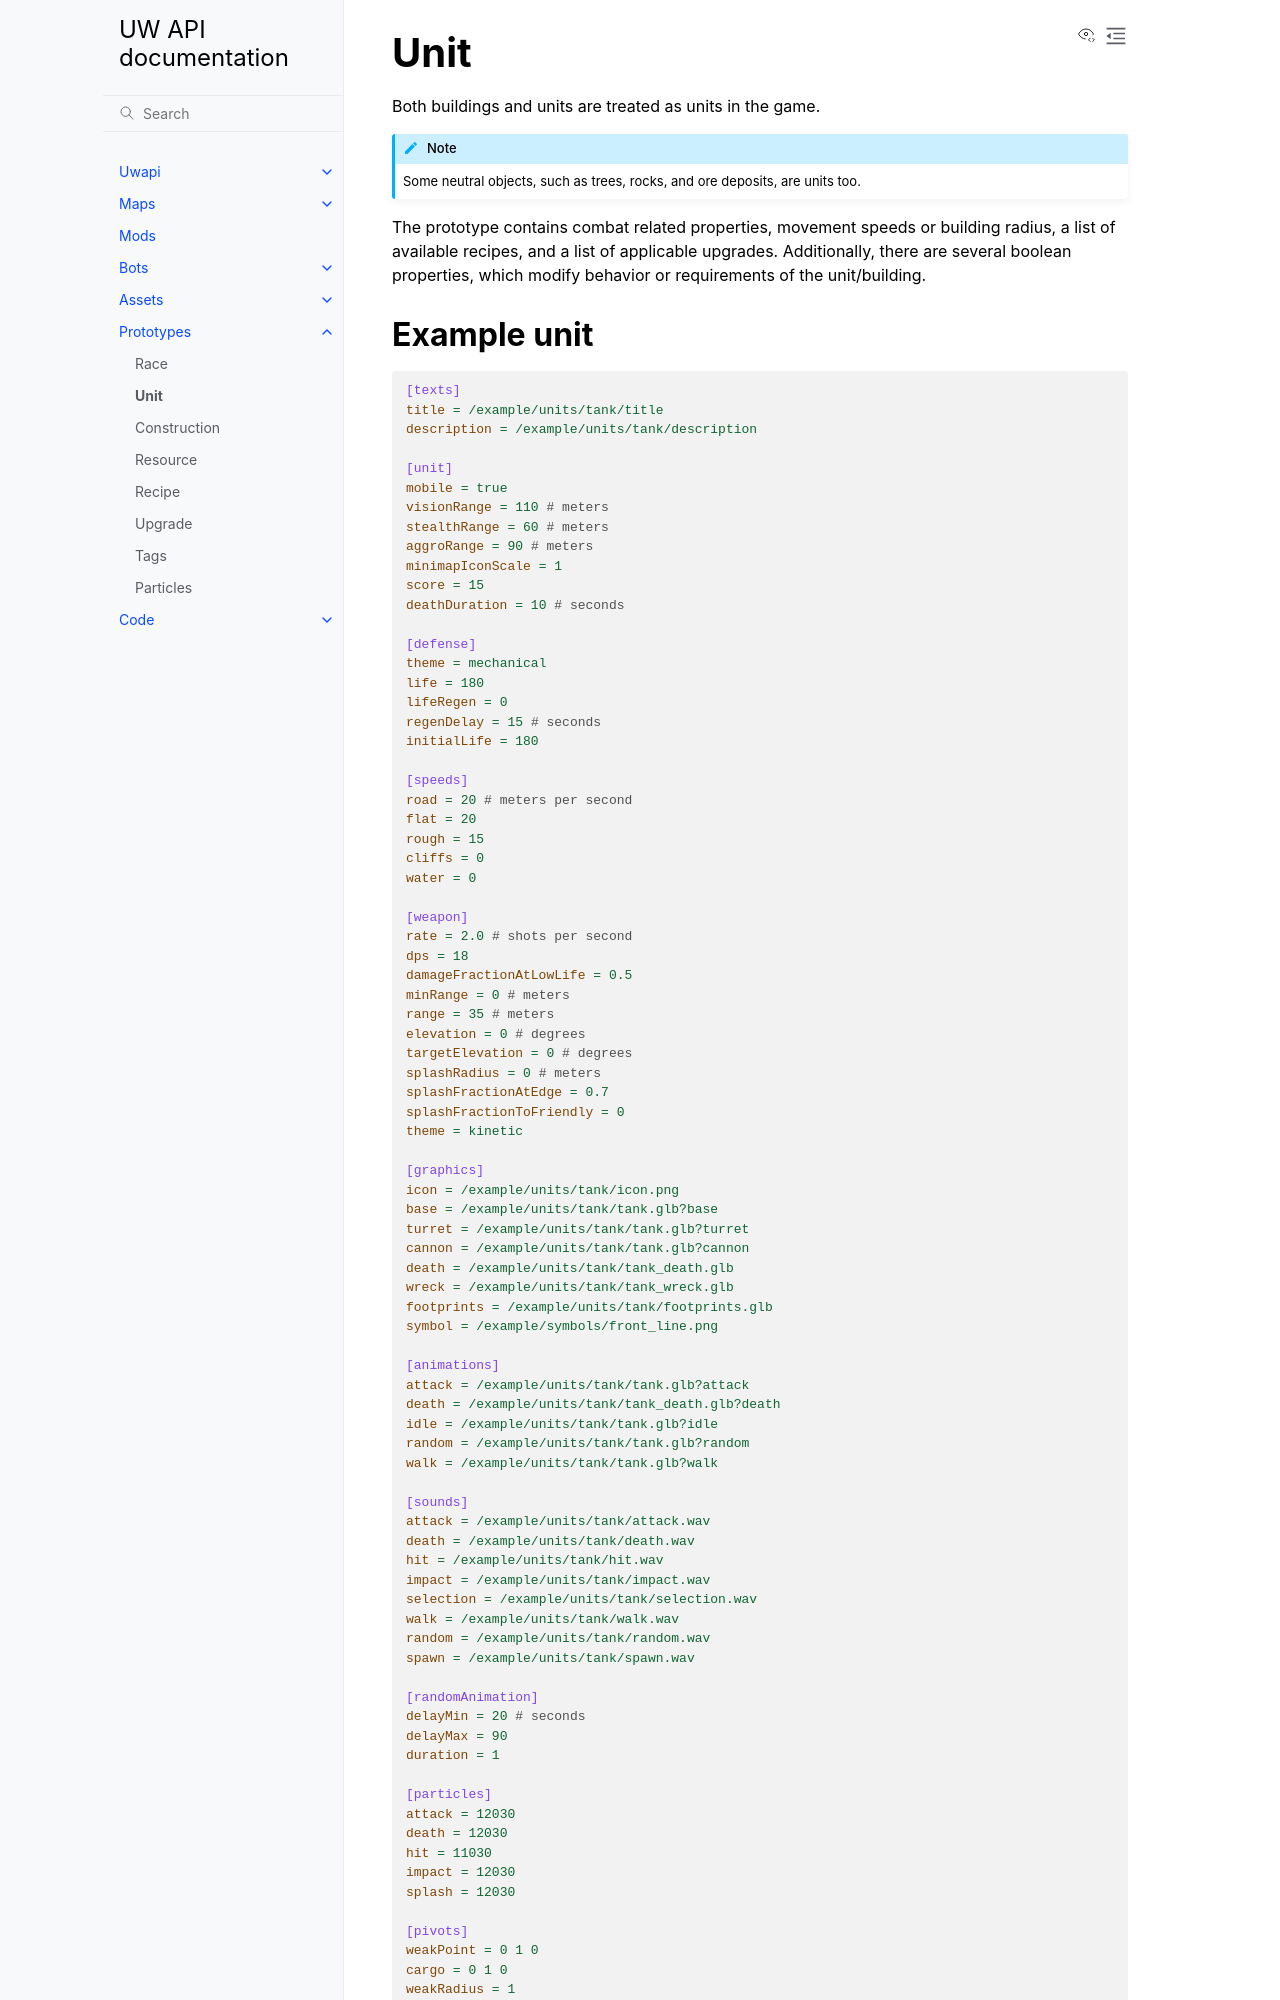

repository: unnatural-worlds/uwapi · page: prototypes/unit.html · generator: sphinx

Unit
----
Both buildings and units are treated as units in the game.

.. note::
	Some neutral objects, such as trees, rocks, and ore deposits, are units too.

The prototype contains combat related properties, movement speeds or building radius, a list of available recipes, and a list of applicable upgrades.
Additionally, there are several boolean properties, which modify behavior or requirements of the unit/building.
